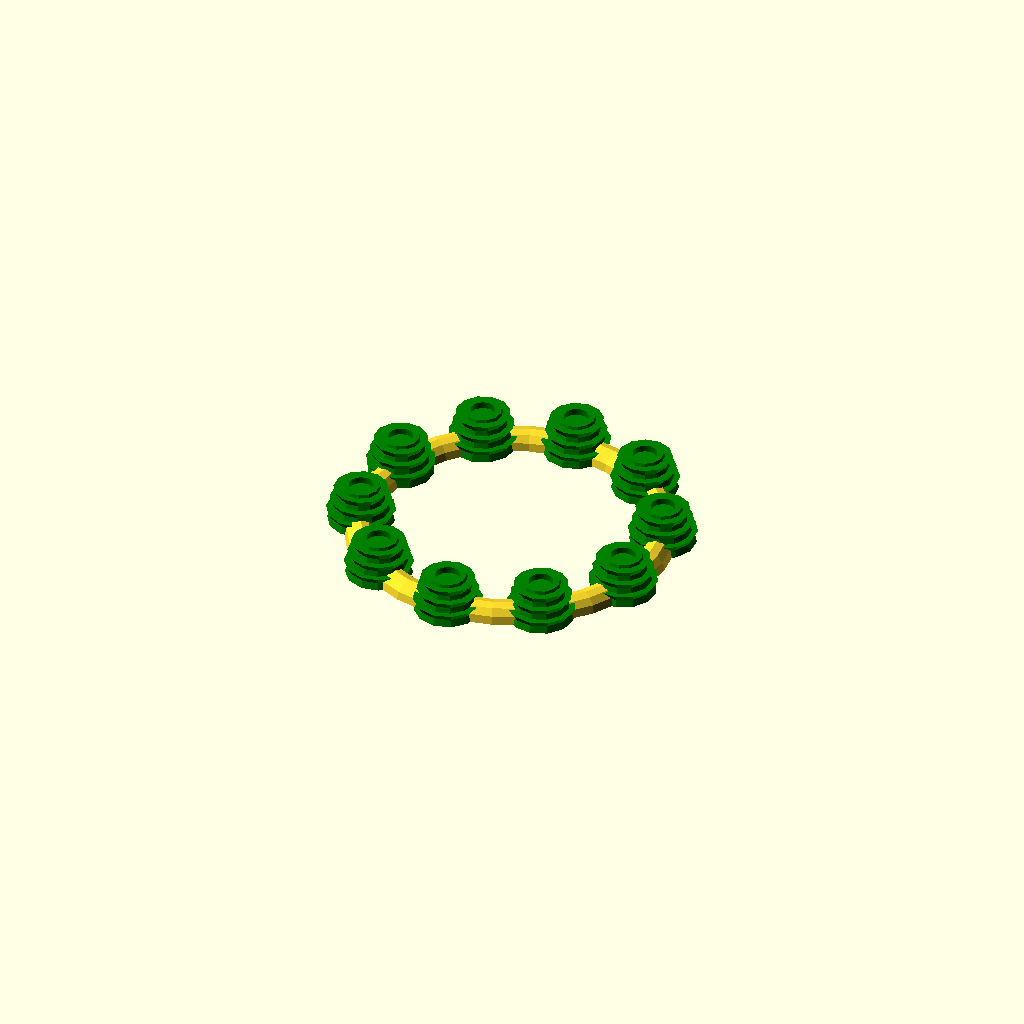
Cell 1: rendered with the file's own defaults.
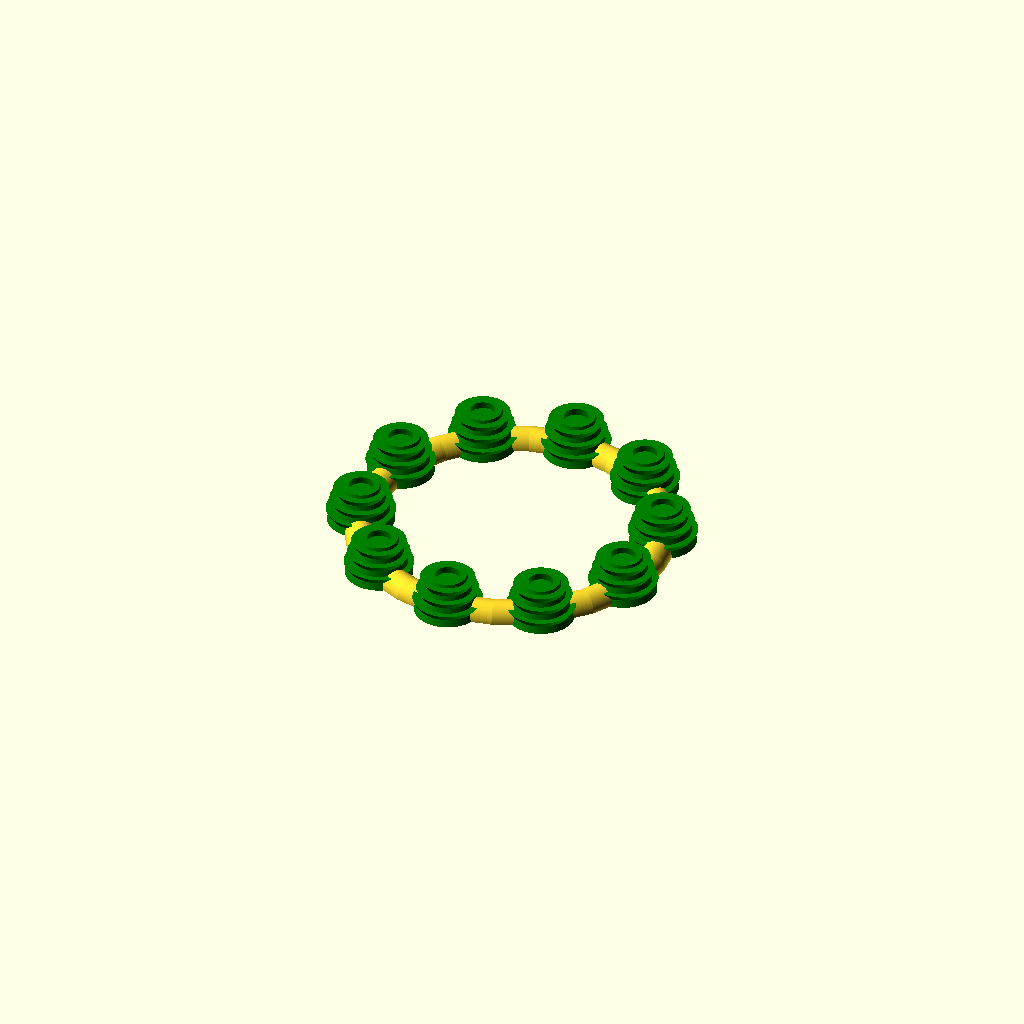
Cell 2: the same model with halterecken = 100.
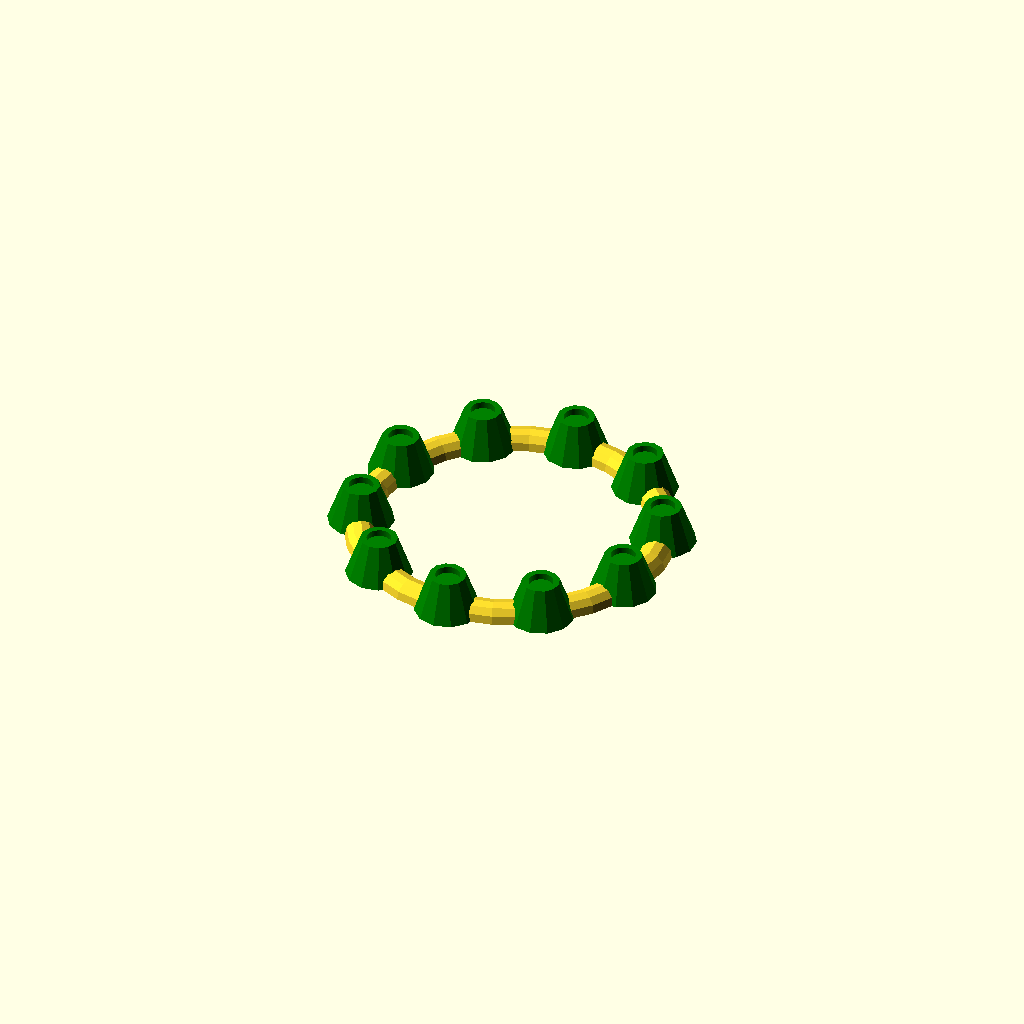
Cell 3: the same model with showringe = 0.
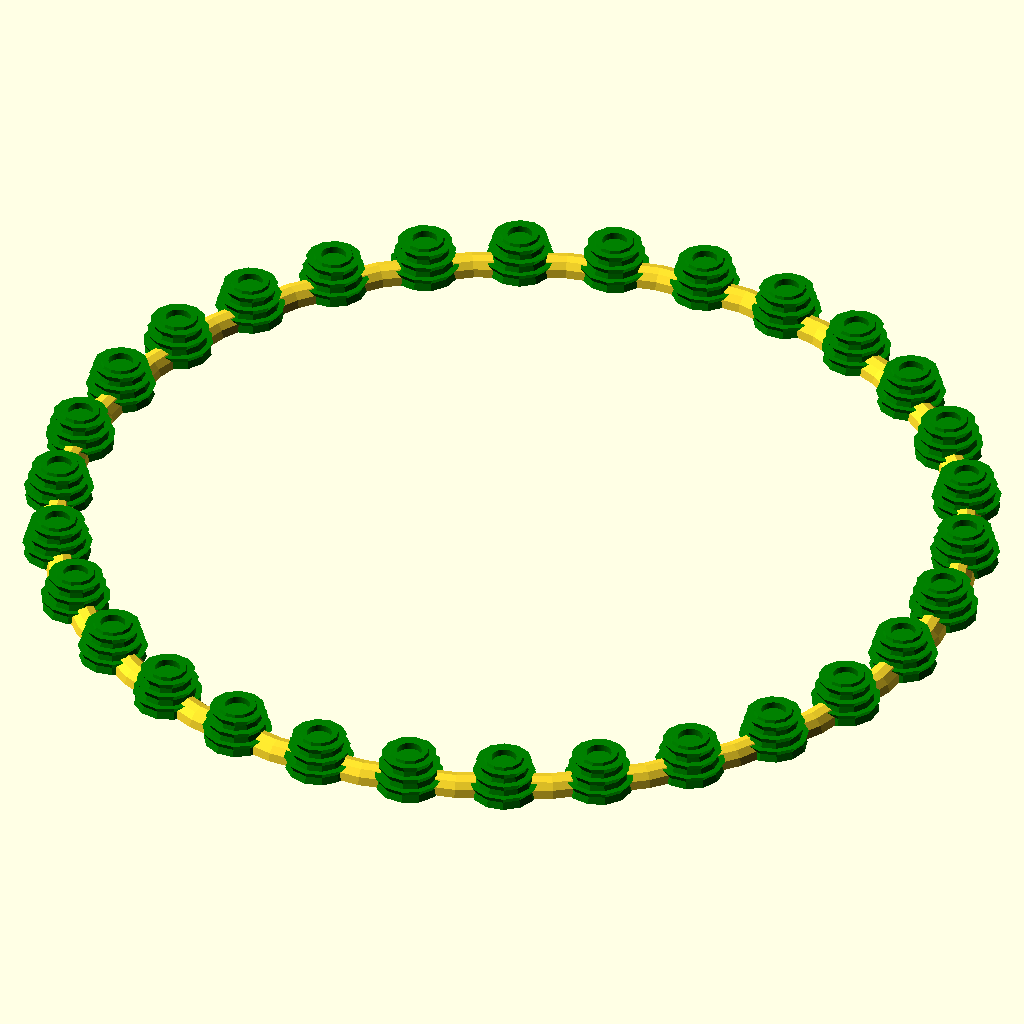
Cell 4: the same model with halterrige = 30.
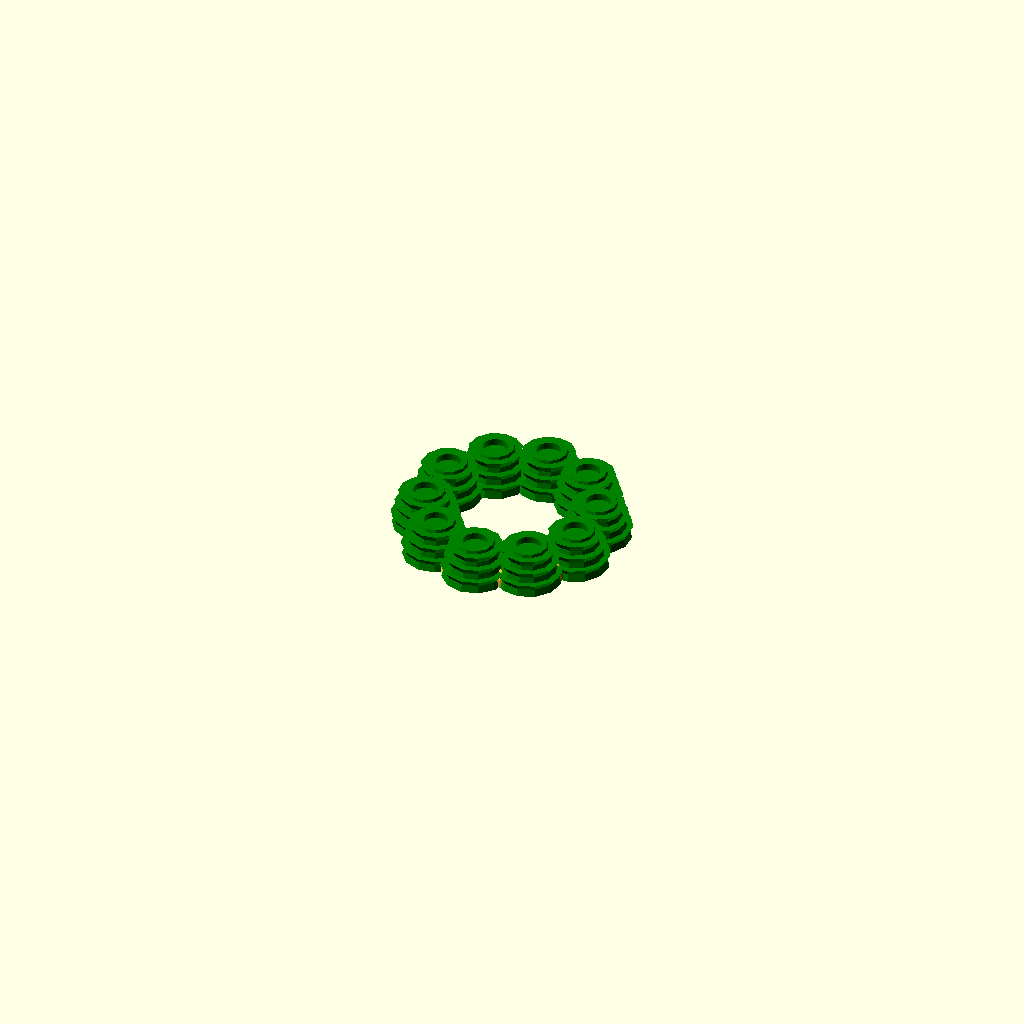
Cell 5 — offsethalterrige set to -10, the other parameters unchanged.
All cells are drawn from one camera (rotation 55°, 0°, 25°, orthographic, colour scheme Cornfield), so only the parameter changes between them.
The OpenSCAD source (scadFiles/213192/395711.scad):
//$fn=6;

//$fn=9;

//$fn=12;

//$fn=24;

//$fn=100;



// Ecken vom Halter - Corners of the holder

halterecken=12; // [3:100]





// Durchmesser des Lochs für die Kerze oben - Diameter of the hole for the candle above

durchmesserkerzeoben=18.35;



// Durchmesser des Lochs für die Kerze unten - Diameter of the hole for the candle below

durchmesserkerzeunten=18.25;



// Tiefe des Lochs für die Kerze - Depth of the hole for the candle

lochkerze=5;



// Durchmesser vom Halter oben - Diameter of the holder above

durchmesserhalteroben=28;



// Durchmesser vom Halter unten - Diameter of the holder below

durchmesserhalterunten=50;



// Höhe vom Halter - Height from holder

halterhoehe=30;



// Ringe - rings ?

showringe=1; // [1:ja - yes,0:nein - no]



// Wieviele Halter im Ring - How many holder in the ring ?

halterrige=10; // [3:30]



// Abstand zwischen den Kerzenhaltern im Ring - Offset between Candleholders in the ring

offsethalterrige=20; // [-10:30]



// Großen Ring zum verbinden - Big ring to connect ?

showbigring=1;



// Durchmesser vom großen Ring - Diameter of of Big ring ?

durchmesserbigring=12;



/*

// customizer single

translate([0,0,0]) staender(durchmesserhalterunten,durchmesserhalteroben,halterhoehe,showringe,halterecken);

*/





// customizer ring

abstandvondermitte=(durchmesserhalterunten+offsethalterrige)*halterrige/2/PI;

for(i=[0:halterrige]) {

rotate([0,0,360/halterrige*i]) translate([0,abstandvondermitte,0]) staender(durchmesserhalterunten,durchmesserhalteroben,halterhoehe,showringe,halterecken);

}

if(showbigring==1) {

difference() {

rotate_extrude() translate([abstandvondermitte,0,0]) circle(r=durchmesserbigring, $fn=halterecken);

rotate_extrude() translate([abstandvondermitte,0,0]) circle(r=durchmesserbigring-2, $fn=halterecken);

translate([0,0,-(durchmesserbigring+2)]) rotate_extrude() translate([abstandvondermitte-(durchmesserbigring+2),0,0]) square ([(durchmesserbigring+2)*2,(durchmesserbigring+2)], $fn=halterecken);



}

}



/* 

// 9er Set

translate([0,0,0]) staender(50,25,50,0,16);



translate([0,28,0]) staender(15,25,30,0,32);

translate([28,0,0]) staender(15,25,30,0,32);

translate([-28,0,0]) staender(15,25,30,0,32);

translate([0,-28,0]) staender(15,25,30,0,32);



translate([0,54,0]) staender(45,40,10,1,16);

translate([54,0,0]) staender(45,40,10,1,16);

translate([-54,0,0]) staender(45,40,10,1,16);

translate([0,-54,0]) staender(45,40,10,1,16);

*/



/*

// my FAVs

translate([-50,14,0]) staender(35,25,30,0);

translate([-74,0,0]) staender(35,25,20,0);

translate([-50,-14,0]) staender(35,25,40,0);



translate([0,0,0]) staender(45,30);

*/







/*

translate([-50,14,0]) staender(35,25,30,0);

translate([-74,0,0]) staender(35,25,20,0);

translate([-50,-14,0]) staender(35,25,40,0);





translate([0,0,0]) staender(30);

translate([50,0,0]) staender(35);

translate([50,50,0]) staender(45,30);

translate([0,50,0]) staender(45,35);

translate([50,100,0]) staender(40,30,20,0);

translate([0,100,0]) staender(45,35,20,0);

*/



module staender(unten=30, oben=25, hoehe=20, ringe=1, $fn=6) {

translate([0,0,hoehe/2]) {

color("green") {

difference() {

union() {

cylinder(r1=unten/2,r2=oben/2,h=hoehe,center=true);



if(ringe==1) {

translate([0,0,hoehe*0.3]) cylinder(r1=(((unten-oben)*0.25)+oben)/2-1,r2=(((unten-oben)*0.25)+oben)/2+(unten-oben)/6,h=hoehe/4,center=true);



translate([0,0,0]) cylinder(r1=(((unten-oben)*0.5)+oben)/2-1,r2=(((unten-oben)*0.5)+oben)/2+(unten-oben)/6,h=hoehe/4,center=true);



translate([0,0,-hoehe*0.3]) cylinder(r1=(((unten-oben)*0.75)+oben)/2-1,r2=(((unten-oben)*0.75)+oben)/2+(unten-oben)/6,h=hoehe/4,center=true);

}

}

translate([0,0,hoehe/2]) cylinder(r1=durchmesserkerzeunten/2,r2=durchmesserkerzeoben/2,h=lochkerze*2,center=true,$fn=100);

translate([0,0,-lochkerze-1.5]) cylinder(r1=unten/2-2,r2=oben/2-2,h=hoehe,center=true);

}

}

}

}
Customizer parameters (derived from the source; name, type, default, range or options):
halterecken: number, default 12, range 3 to 100
durchmesserkerzeoben: number, default 18.35
durchmesserkerzeunten: number, default 18.25
lochkerze: number, default 5
durchmesserhalteroben: number, default 28
durchmesserhalterunten: number, default 50
halterhoehe: number, default 30
showringe: number, default 1, options 1, 0
halterrige: number, default 10, range 3 to 30
offsethalterrige: number, default 20, range -10 to 30
showbigring: number, default 1
durchmesserbigring: number, default 12
